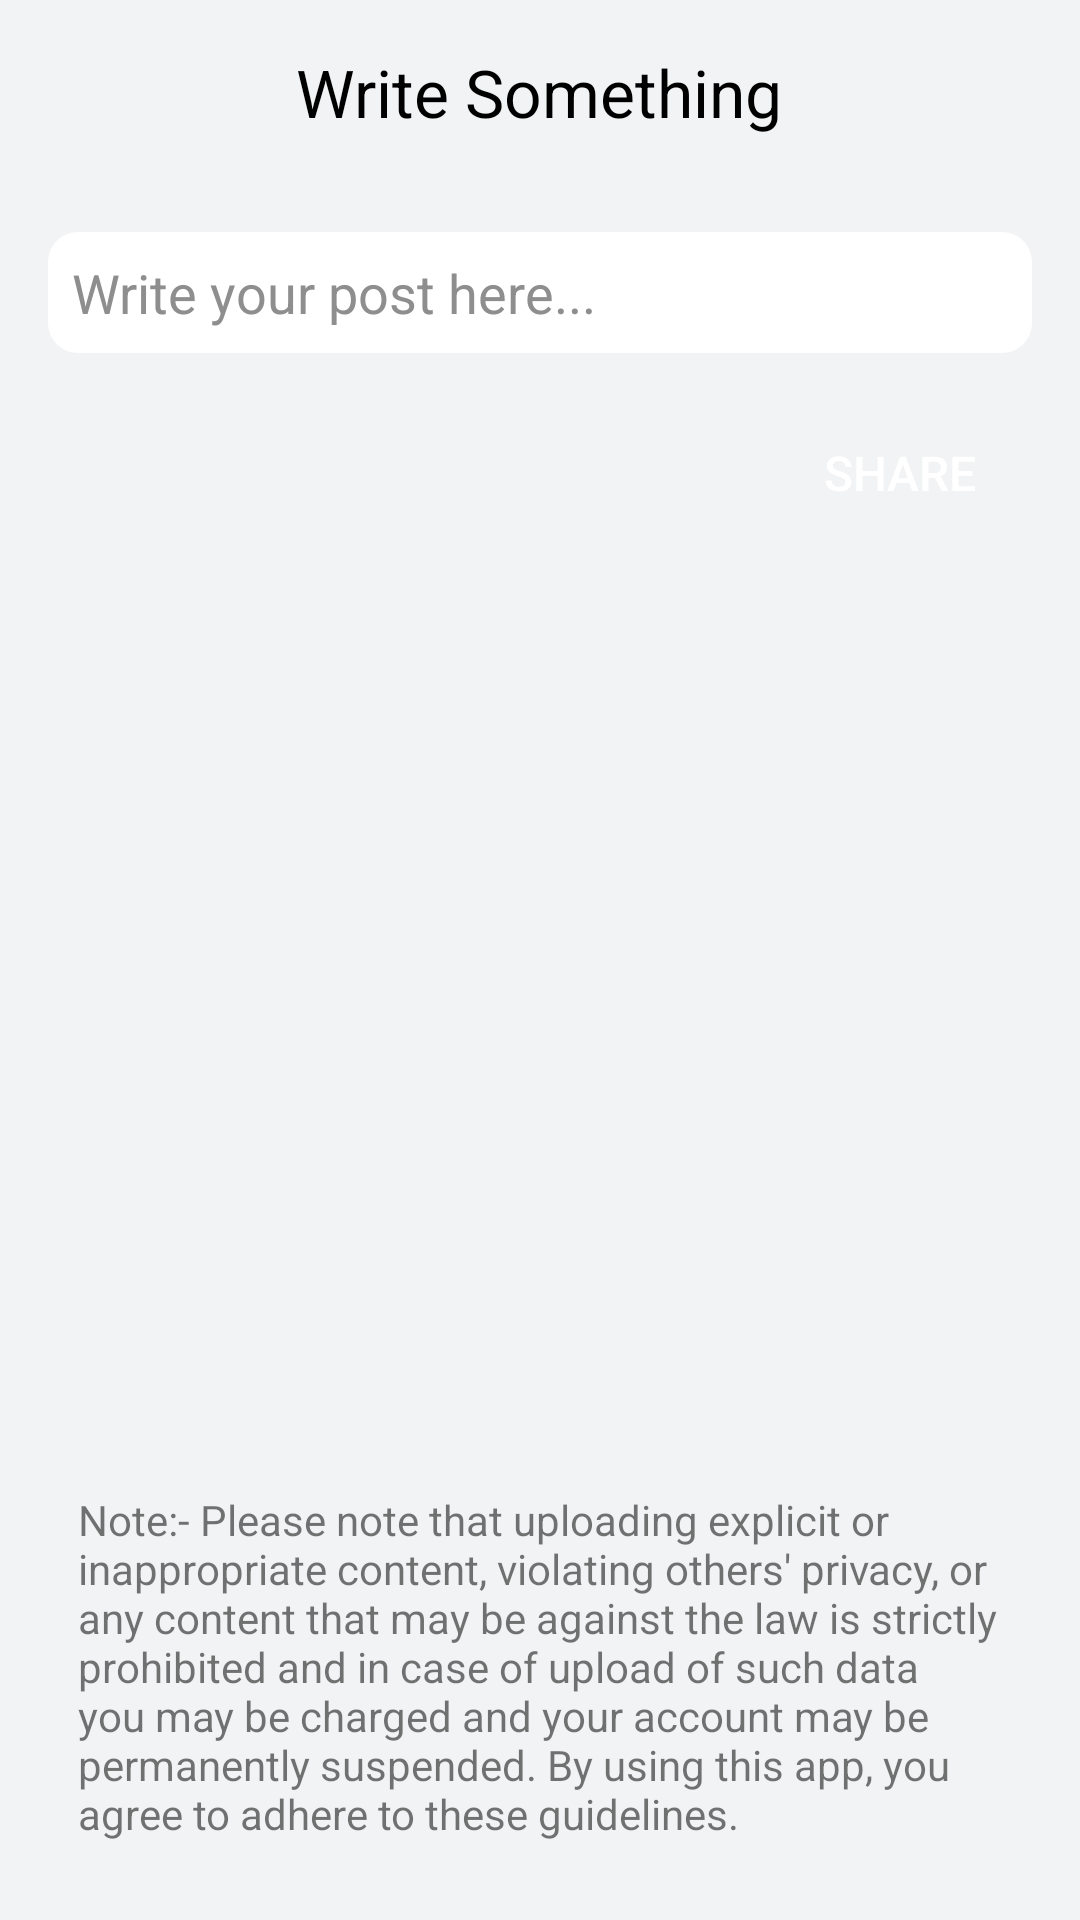

Write the Android layout XML for this screen, with the resource values it uses.
<!-- AndroidManifest.xml: application theme App_theme -->
<!-- res/layout/activity_write_post.xml -->
<?xml version="1.0" encoding="utf-8"?>
<RelativeLayout xmlns:android="http://schemas.android.com/apk/res/android"
    android:layout_width="match_parent"
    xmlns:app="http://schemas.android.com/apk/res-auto"
    android:background="@color/darkBack"
    android:layout_height="match_parent"
    android:padding="16dp">

    <TextView
        android:id="@+id/textViewHeading"
        android:layout_width="wrap_content"
        android:layout_height="wrap_content"
        android:text="Write Something"
        android:textColor="@color/black"
        android:textSize="22sp"
        android:layout_centerHorizontal="true"
        android:layout_marginBottom="16dp" />

    <EditText
        android:id="@+id/post"
        android:layout_width="match_parent"
        android:layout_height="wrap_content"
        android:hint="Write your post here..."
        android:layout_below="@id/textViewHeading"
        android:textColorHint="#8E8E8E"
        android:background="@drawable/backpost"
        android:textColor="@color/black"
        android:layout_marginTop="16dp"
        android:padding="8dp" />
<androidx.cardview.widget.CardView
    android:layout_width="match_parent"
    android:layout_below="@+id/post"
    android:visibility="gone"
    android:id="@+id/card"
    app:cardCornerRadius="15dp"
    android:layout_height="wrap_content">

    <ImageView
        android:layout_width="match_parent"
        android:id="@+id/pic"
        android:layout_height="200dp">
    </ImageView>
</androidx.cardview.widget.CardView>


    <LinearLayout
        android:layout_below="@id/card"
        android:layout_width="match_parent"
        android:layout_marginTop="16dp"
        android:id="@+id/btn"
       android:gravity="center_vertical"
        android:layout_height="wrap_content">


        <ImageView
            android:layout_width="24dp"
            android:layout_height="24dp"
            android:layout_marginStart="4dp"
            android:id="@+id/gallery"
            android:layout_marginTop="4dp"
            android:layout_marginEnd="4dp"
            android:layout_marginBottom="4dp"
            android:src="@drawable/gallery" />


        <LinearLayout
            android:layout_width="match_parent"
            android:gravity="end"
            android:layout_height="wrap_content">


        <androidx.appcompat.widget.AppCompatButton
            android:id="@+id/buttonShare"
            android:layout_width="wrap_content"
            android:layout_height="wrap_content"
            android:textColor="@color/white"
            android:background="@drawable/round_btn_blue"
            android:text="Share"
            android:textSize="16sp" />

        </LinearLayout>
    </LinearLayout>


    <TextView

        android:layout_width="wrap_content"
        android:layout_height="wrap_content"
        android:text="Note:- Please note that uploading explicit or inappropriate content, violating others' privacy, or any content that may be against the law is strictly prohibited and in case of upload of such data you may be charged and your account may be permanently suspended. By using this app, you agree to adhere to these guidelines."
        android:padding="10dp"
        android:layout_alignParentBottom="true"
        android:layout_gravity="start"

  />


</RelativeLayout>
<!-- resources referenced by this layout -->
<resources>
  <color name="black">#FF000000</color>
  <color name="darkBack">#F2F3F4</color>
  <color name="white">#FFFFFFFF</color>-
  <!-- drawable backpost (drawable) -->
  <?xml version="1.0" encoding="utf-8"?>
  <shape xmlns:android="http://schemas.android.com/apk/res/android">
  
      <solid android:color="@color/lightBack"/>
      <corners android:radius="10dp"/>
  </shape>
  <style name="App_theme" parent="Theme.MaterialComponents.DayNight.NoActionBar">
          
          <item name="colorPrimary">@color/blue</item>
          <item name="colorPrimaryVariant">@color/purple_700</item>
          <item name="colorOnPrimary">@color/white</item>
          
          <item name="colorSecondary">@color/black</item>
          <item name="colorSecondaryVariant">@color/teal_700</item>
          <item name="colorOnSecondary">@color/white</item>
          
          <item name="android:statusBarColor">@color/black</item>
          
      </style>
  <color name="lightBack">#FFFFFFFF</color>
  <color name="blue">#408cfc</color>
  <color name="purple_700">#FF3700B3</color>
  <color name="teal_700">#FF018786</color>
</resources>
